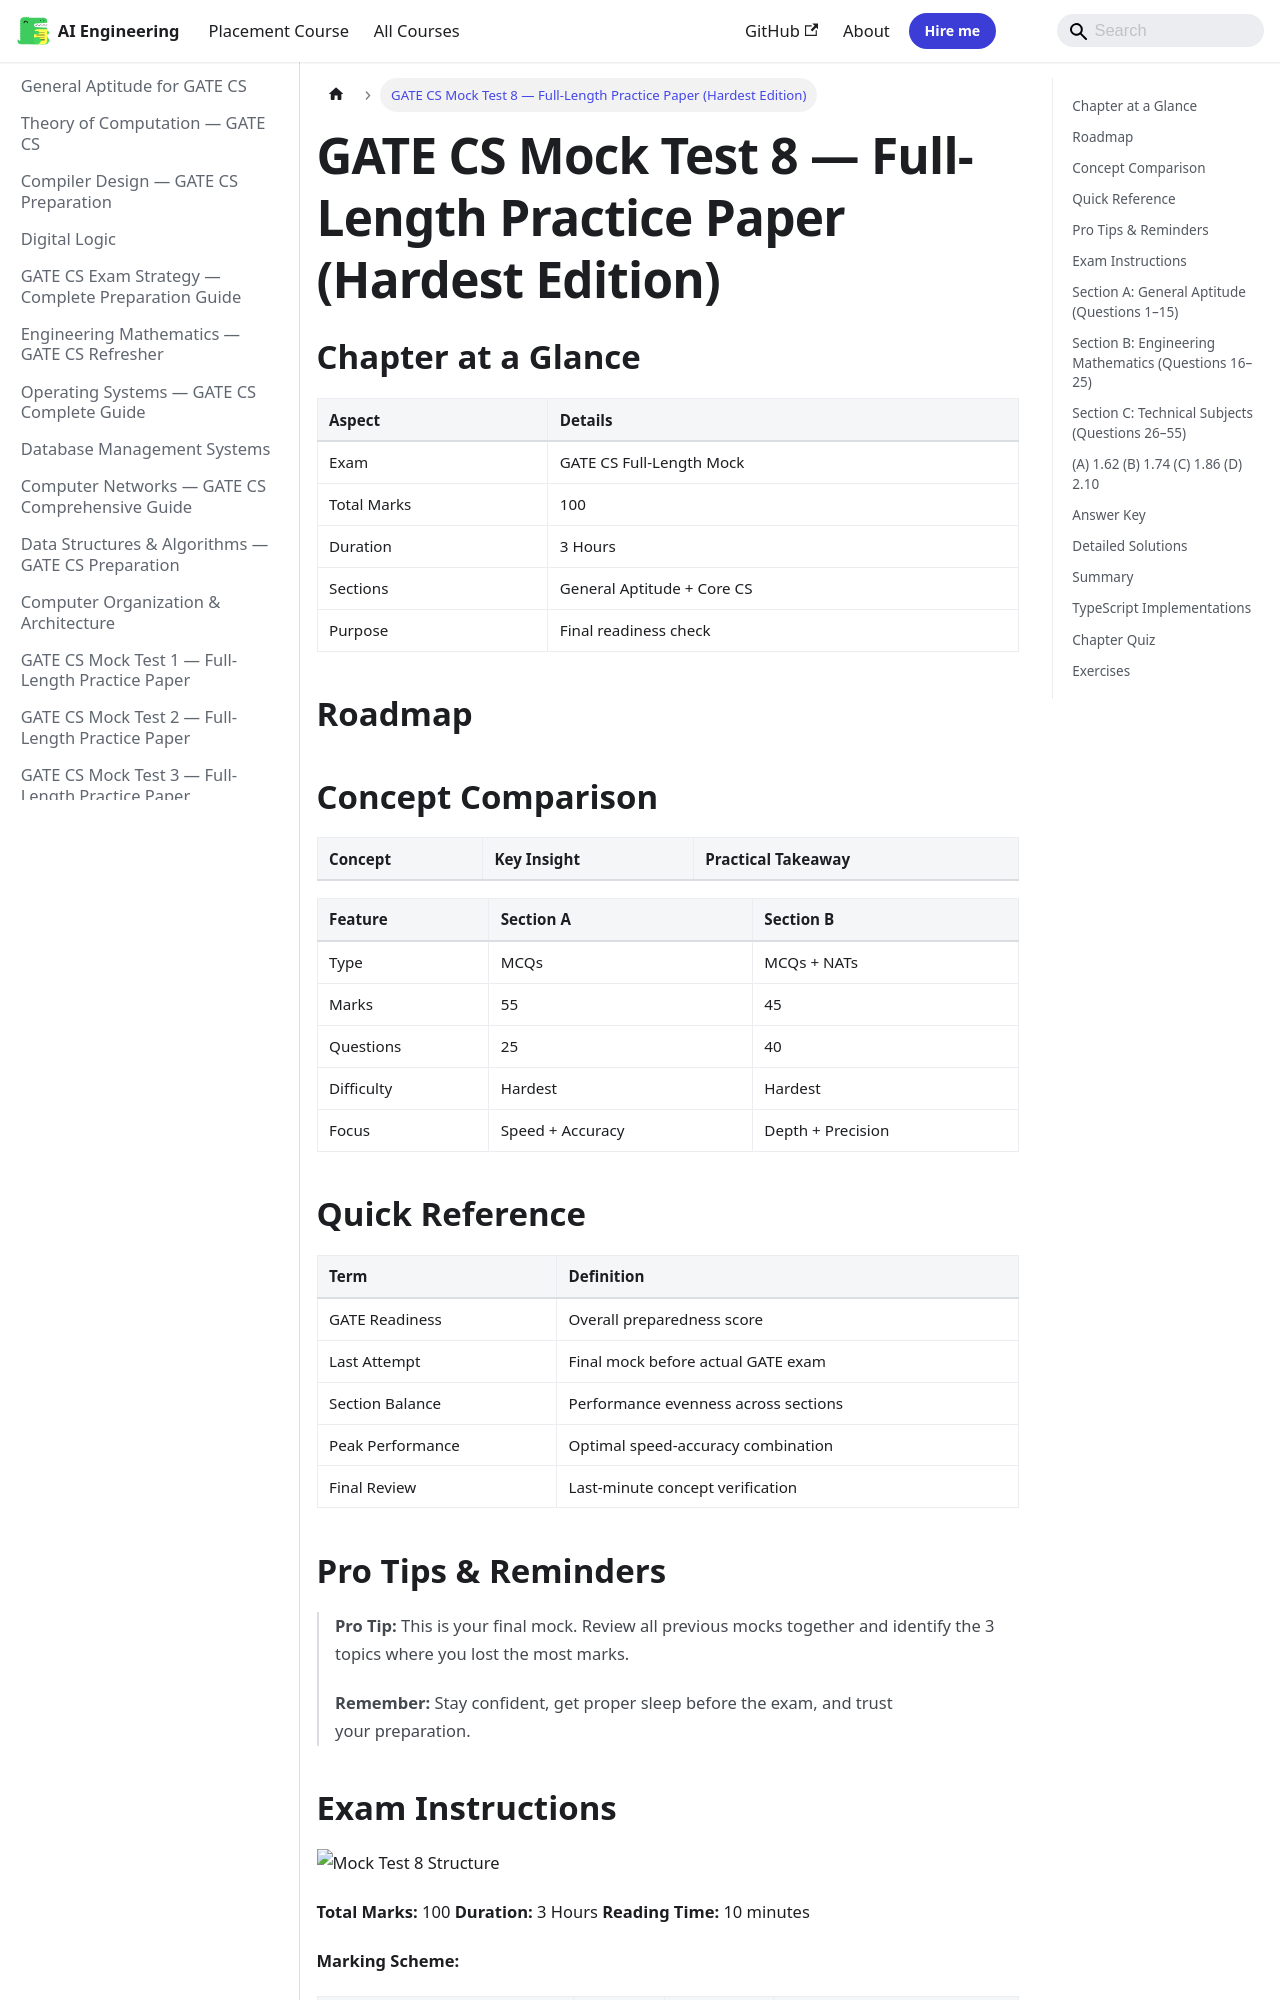

repository: Raushan666java/ai-engineering-journey · page: gate-cs-preparation/22-mock-test-8/index.html · generator: mkdocs

---
description: "Total Marks: 100 Duration: 3 Hours Reading Time: 10 minutes"
---
## Chapter at a Glance

| Aspect | Details |
|--------|---------|
| Exam | GATE CS Full-Length Mock |
| Total Marks | 100 |
| Duration | 3 Hours |
| Sections | General Aptitude + Core CS |
| Purpose | Final readiness check |

## Roadmap

```mermaid
flowchart LR
    A[GA Section A] --> B[Quick Solve]
    C[GA Section B] --> D[Precise Solve]
    E[Core CS] --> F[Hardest Questions]
    B --> G[Score]
    D --> G
    F --> G
    G --> H[Readiness Score]
```

## Concept Comparison

| Concept | Key Insight | Practical Takeaway |
|--------|-------------|-------------------|

| Feature | Section A | Section B |
|--- |--- |--- |
| Type | MCQs | MCQs + NATs |
| Marks | 55 | 45 |
| Questions | 25 | 40 |
| Difficulty | Hardest | Hardest |
| Focus | Speed + Accuracy | Depth + Precision |

## Quick Reference

| Term | Definition |
|--- |--- |
| GATE Readiness | Overall preparedness score |
| Last Attempt | Final mock before actual GATE exam |
| Section Balance | Performance evenness across sections |
| Peak Performance | Optimal speed-accuracy combination |
| Final Review | Last-minute concept verification |

## Pro Tips & Reminders

> **Pro Tip:** This is your final mock. Review all previous mocks together and identify the 3 topics where you lost the most marks.
>
> **Remember:** Stay confident, get proper sleep before the exam, and trust your preparation.


## Exam Instructions

![Mock Test 8 Structure](https://raw.githubusercontent.com/Raushan666java/ai-engineering-journey/main/docs/assets/images/diagrams/gate-cs-preparation/22-mock-test-8.png)

**Total Marks:** 100
**Duration:** 3 Hours
**Reading Time:** 10 minutes

**Marking Scheme:**

| Questions | Type | Marks | Negative Marking |
|-----------|------|-------|-----------------|
| Q1–Q10 (GA) | MCQ | 1 each | −1/3 |
| Q11–Q15 (GA) | MCQ | 2 each | −2/3 |
| Q16–Q20 (Math) | MCQ | 1 each | −1/3 |
| Q21–Q25 (Math) | MCQ | 2 each | −2/3 |
| Q26–Q45 (Technical) | MCQ | 1 each | −1/3 |
| Q46–Q55 (Technical) | MCQ | 2 each | −2/3 |

**Difficulty:** Very Hard (GATE Topper Level)
**Recommended Time per Section:** GA 25 min, Math 30 min, Technical 125 min

---
